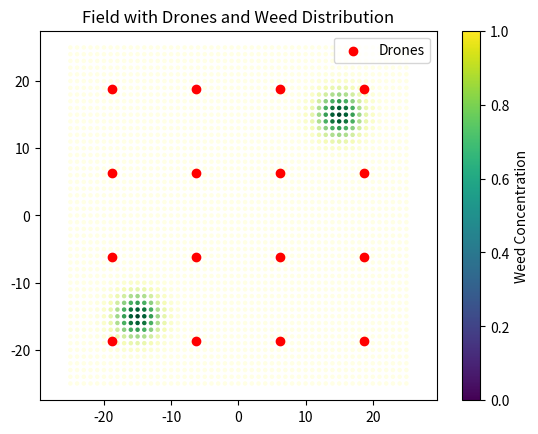
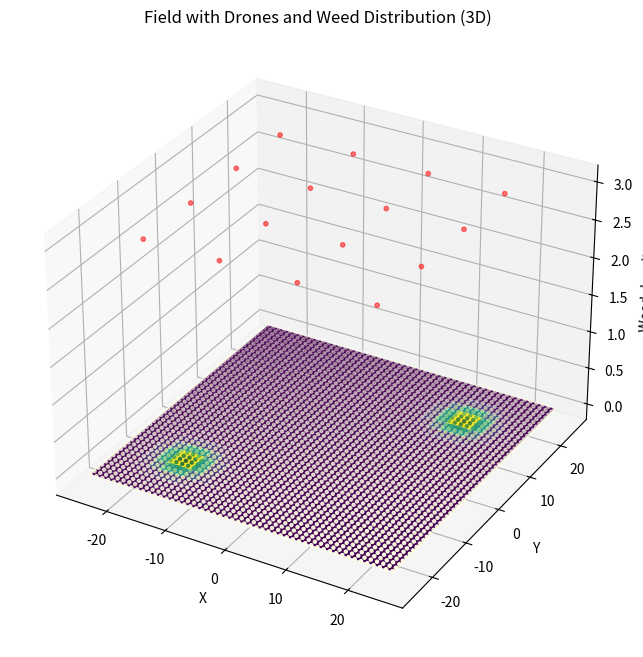

Recreate these plots in Python, in order. (Note: this script raises an exception after producing the figures.)
import numpy as np
from scipy.stats import multivariate_normal
import matplotlib.pyplot as plt
from mpl_toolkits.mplot3d import Axes3D

class Field:
    def __init__(self, size, grid_resolution, drone_count, weed_centers, weed_cov):
        self.size = size
        self.grid_resolution = grid_resolution
        self.drone_count = drone_count
        self.weed_centers = weed_centers
        self.weed_cov = weed_cov
        
        # Create square grid
        self.x_values, self.y_values, self.grid_points = self.create_square_grid()
        
        # Distribute drones
        self.drone_positions = self.distribute_drones()
        
        # Generate weed distribution
        self.weed_distribution = self.generate_weed_distribution()
        
    def create_square_grid(self):
        x_values = np.arange(-self.size/2, self.size/2 + self.grid_resolution, self.grid_resolution)
        y_values = np.arange(-self.size/2, self.size/2  + self.grid_resolution, self.grid_resolution)
        grid_points = np.array([(x, y) for y in y_values for x in x_values])
        return x_values, y_values, grid_points

    def distribute_drones(self):
        # Distribute drones equidistant in square pattern
        side_length = int(np.sqrt(self.drone_count))
        drone_positions = []
        step = self.size / side_length
        for i in range(side_length):
            for j in range(side_length):
                x = -self.size/2 + step * i + step/2
                y = -self.size/2 + step * j + step/2
                drone_positions.append((x, y, 3)) # Z-coordinate of 3m
        return np.array(drone_positions)

    def generate_weed_distribution(self):
        # Generate weed concentration distribution within the grid
        weed_distribution = np.zeros(self.grid_points.shape[0])
        for center in self.weed_centers:
            rv = multivariate_normal(center, self.weed_cov)
            weed_distribution += rv.pdf(self.grid_points)
        return weed_distribution
    
    def plot_field(self):
        # Plot the field with drone positions and weed distribution
        plt.scatter(self.grid_points[:, 0], self.grid_points[:, 1], c=self.weed_distribution, cmap='YlGn', s=5)
        plt.scatter(self.drone_positions[:, 0], self.drone_positions[:, 1], color='red', label='Drones')
        plt.title('Field with Drones and Weed Distribution')
        plt.legend()
        plt.colorbar(label='Weed Concentration')
        plt.axis('equal')
        plt.show()

    def plot_field_3d(self):
        """
        Function to plot a 3D representation of the field.
        """
        fig = plt.figure(figsize=(10, 8))
        ax = fig.add_subplot(111, projection='3d')
        X, Y = np.meshgrid(self.x_values, self.y_values)
        ax.plot_surface(X, Y, self.weed_distribution.reshape(X.shape), cmap='viridis')
        ax.scatter(self.drone_positions[:, 0], self.drone_positions[:, 1], self.drone_positions[:, 2], color='red', label='Drones', alpha=0.5, s=10)
        ax.set_xlabel('X')
        ax.set_ylabel('Y')
        ax.set_zlabel('Weed density')
        ax.set_title('Field with Drones and Weed Distribution (3D)')
        plt.show()

if __name__ == '__main__':
    # Example usage
    size = 50
    grid_resolution = 1
    drone_count = 16
    weed_centers = [[-15, -15], [15, 15]]
    weed_cov = [[5, 0], [0, 5]]

    # plt.ion()  # Turn on interactive mode
    field = Field(size, grid_resolution, drone_count, weed_centers, weed_cov)
    field.plot_field()
    field.plot_field_3d()

    # Updating drone positions
    field.drone_positions = [(x+2, y+2, z) for x, y, z in field.drone_positions]
    field.plot_field()
    field.plot_field_3d()
